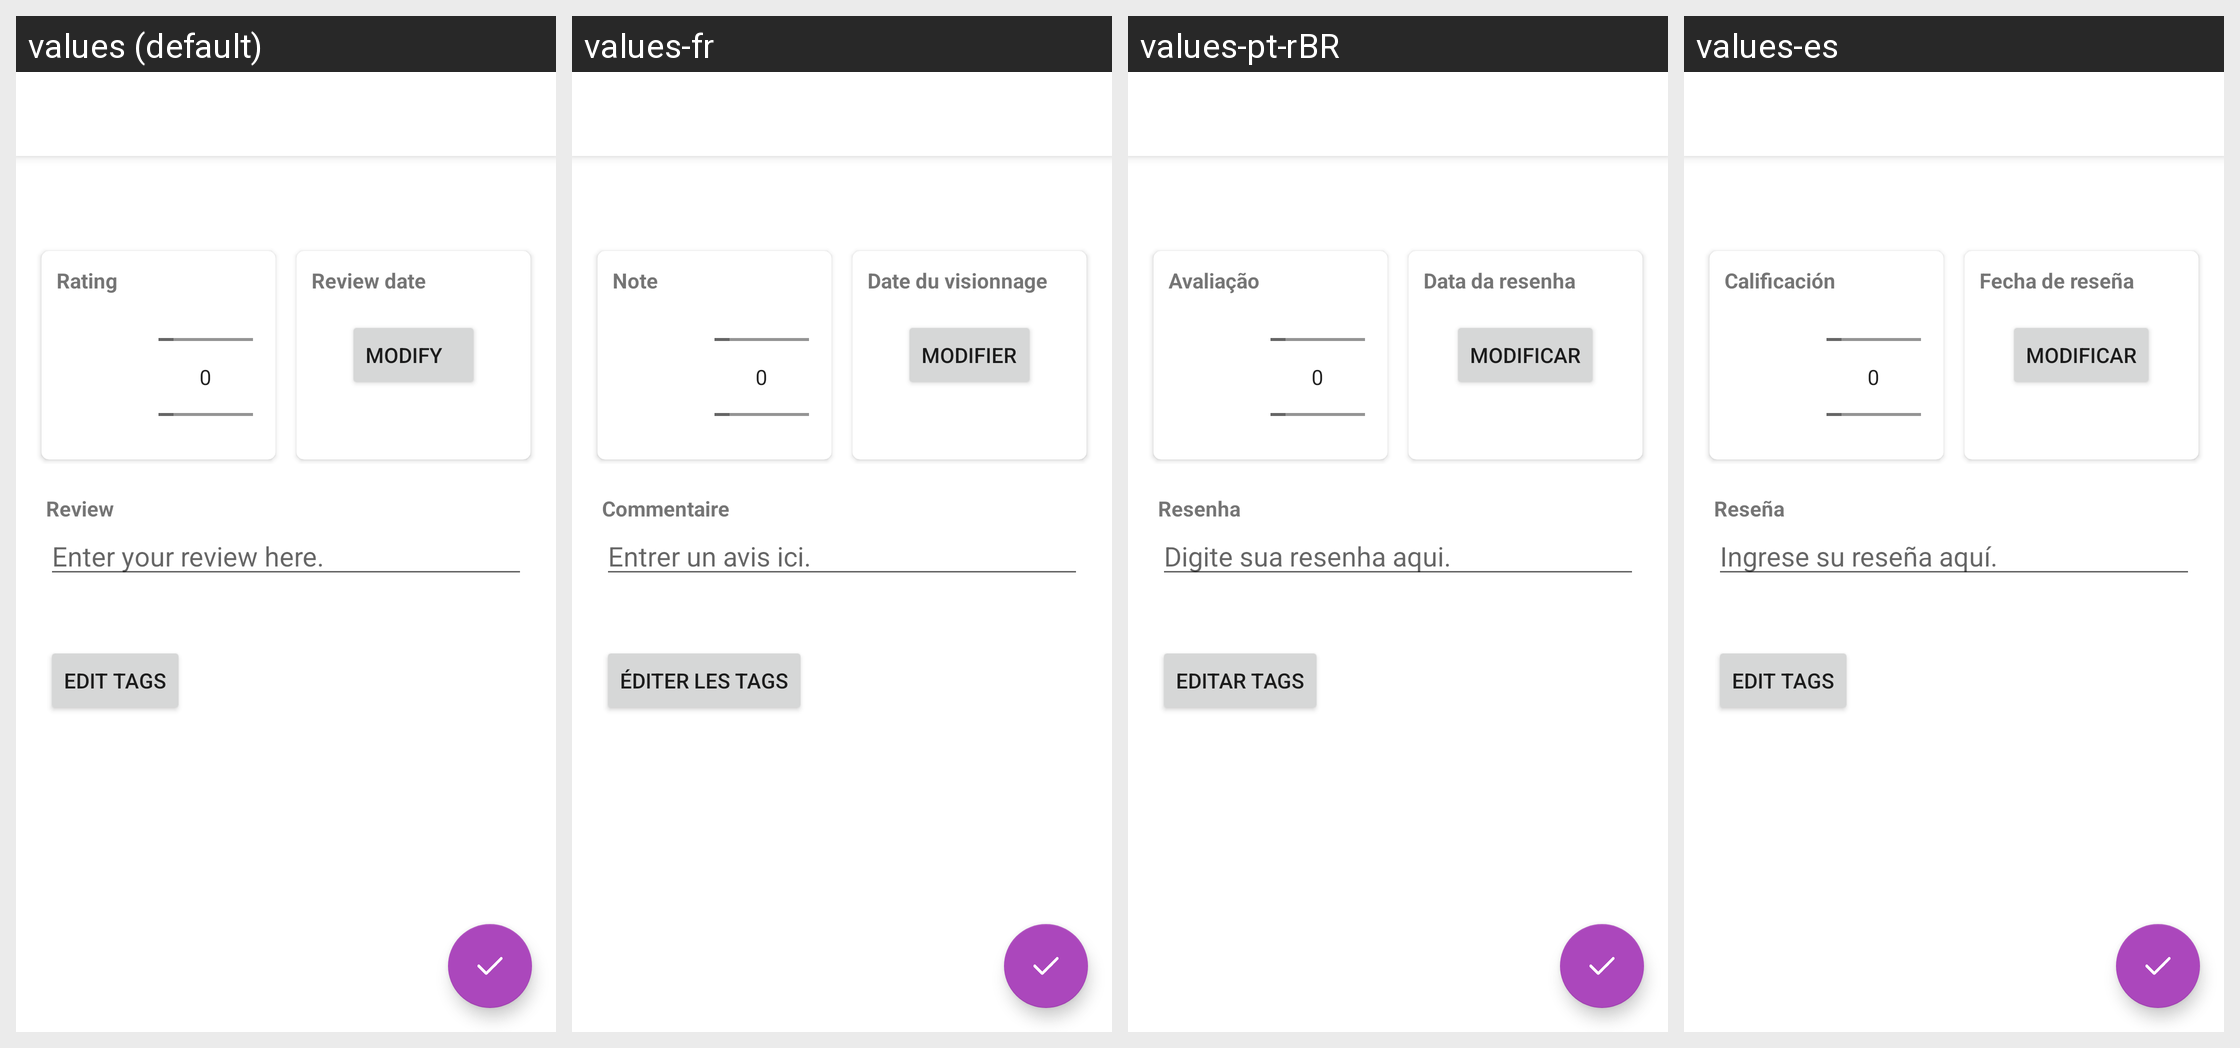

Here is an Android app screen in its default locale and in the app's own translations. Write out the translated-string differences for the strings that appear on this screen.
Android screen res/layout/activity_edit_review.xml rendered under 4 locales, left to right: values (default), values-fr, values-pt-rBR, values-es. Device: Nexus 5 (rendered at 1080×1920; each locale shown at half size, 540×960, under a caption strip naming it); theme AppTheme.
Other locales in the repository, not shown: values-cn, values-de, values-nl, values-pl.
Strings drawn on this screen, with the default value and each locale's value (text and hints the layout hard-codes, and strings that could not be matched under every locale, appear in the picture but are not listed):

rating
  values: Rating
  values-fr: Note
  values-pt-rBR: Avaliação
  values-es: Calificación

view_kino_review_review_date_label_value
  values: Review date
  values-fr: Date du visionnage
  values-pt-rBR: Data da resenha
  values-es: Fecha de reseña

review_change_reviewdate
  values: Modify
  values-fr: Modifier
  values-pt-rBR: Modificar
  values-es: Modificar

view_kino_review_review_label_value
  values: Review
  values-fr: Commentaire
  values-pt-rBR: Resenha
  values-es: Reseña

review_hint
  values: Enter your review here.
  values-fr: Entrer un avis ici.
  values-pt-rBR: Digite sua resenha aqui.
  values-es: Ingrese su reseña aquí.

review_edit_tags
  values: Edit tags
  values-fr: Éditer les tags
  values-pt-rBR: Editar tags
  values-es: Edit tags
